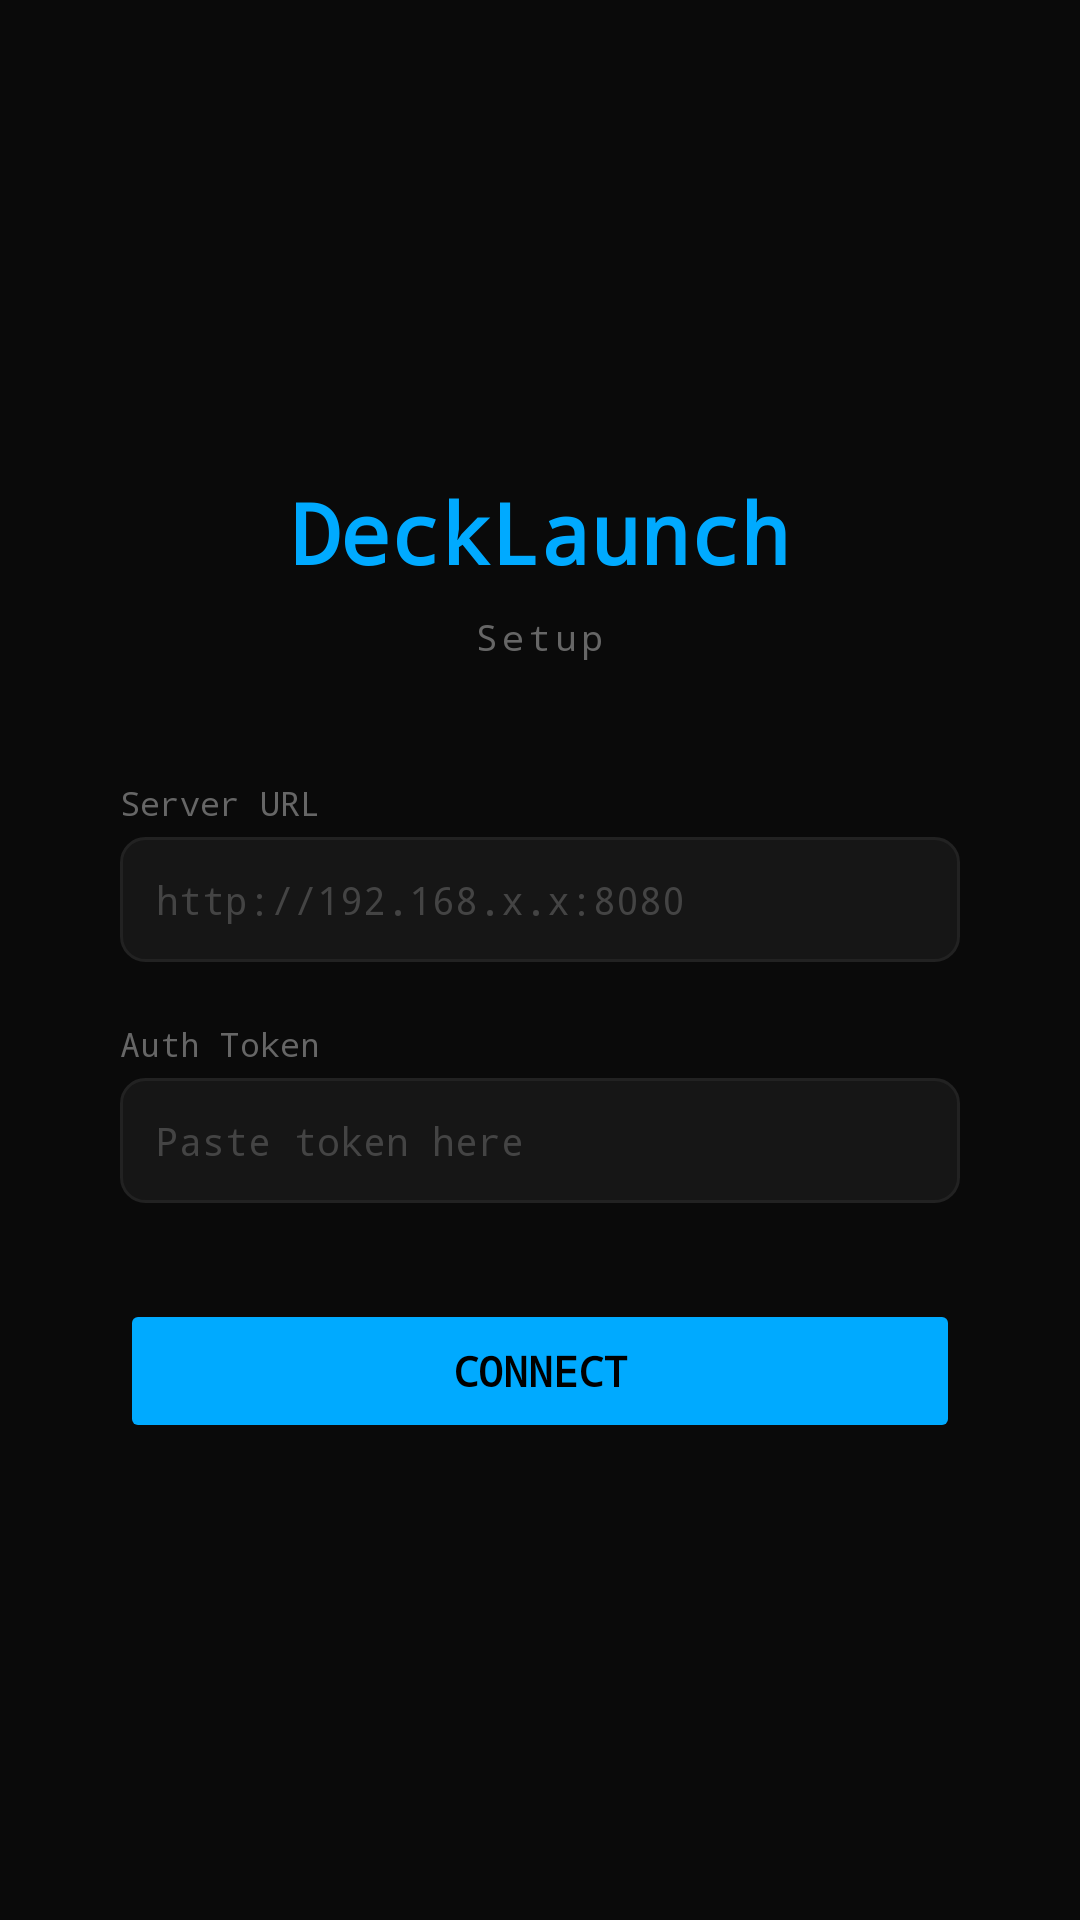

Write the Android layout XML for this screen, with the resource values it uses.
<!-- AndroidManifest.xml: application theme Theme.DeckLaunch -->
<!-- res/layout/activity_setup.xml -->
<?xml version="1.0" encoding="utf-8"?>
<ScrollView xmlns:android="http://schemas.android.com/apk/res/android"
    android:layout_width="match_parent"
    android:layout_height="match_parent"
    android:background="#0a0a0a"
    android:fillViewport="true">

    <LinearLayout
        android:layout_width="match_parent"
        android:layout_height="wrap_content"
        android:orientation="vertical"
        android:gravity="center"
        android:padding="40dp"
        android:minHeight="300dp">

        <TextView
            android:text="DeckLaunch"
            android:layout_width="wrap_content"
            android:layout_height="wrap_content"
            android:textSize="28sp"
            android:textColor="#00aaff"
            android:fontFamily="monospace"
            android:textStyle="bold"
            android:layout_marginBottom="8dp" />

        <TextView
            android:text="Setup"
            android:layout_width="wrap_content"
            android:layout_height="wrap_content"
            android:textSize="12sp"
            android:textColor="#666666"
            android:fontFamily="monospace"
            android:letterSpacing="0.12"
            android:layout_marginBottom="40dp" />

        <TextView
            android:text="Server URL"
            android:layout_width="match_parent"
            android:layout_height="wrap_content"
            android:textColor="#666666"
            android:textSize="11sp"
            android:fontFamily="monospace"
            android:layout_marginBottom="4dp" />

        <EditText
            android:id="@+id/server_url_input"
            android:layout_width="match_parent"
            android:layout_height="wrap_content"
            android:hint="http://192.168.x.x:8080"
            android:inputType="textUri"
            android:textColor="#e0e0e0"
            android:textColorHint="#444444"
            android:background="@drawable/input_bg"
            android:padding="12dp"
            android:fontFamily="monospace"
            android:textSize="13sp"
            android:layout_marginBottom="20dp" />

        <TextView
            android:text="Auth Token"
            android:layout_width="match_parent"
            android:layout_height="wrap_content"
            android:textColor="#666666"
            android:textSize="11sp"
            android:fontFamily="monospace"
            android:layout_marginBottom="4dp" />

        <EditText
            android:id="@+id/token_input"
            android:layout_width="match_parent"
            android:layout_height="wrap_content"
            android:hint="Paste token here"
            android:inputType="textPassword"
            android:textColor="#e0e0e0"
            android:textColorHint="#444444"
            android:background="@drawable/input_bg"
            android:padding="12dp"
            android:fontFamily="monospace"
            android:textSize="13sp"
            android:layout_marginBottom="32dp" />

        <Button
            android:id="@+id/save_button"
            android:layout_width="match_parent"
            android:layout_height="48dp"
            android:text="Connect"
            android:backgroundTint="#00aaff"
            android:textColor="#000000"
            android:fontFamily="monospace"
            android:textStyle="bold"
            android:stateListAnimator="@null" />

    </LinearLayout>

</ScrollView>
<!-- resources referenced by this layout -->
<resources>
  <!-- drawable input_bg (drawable) -->
  <?xml version="1.0" encoding="utf-8"?>
  <shape xmlns:android="http://schemas.android.com/apk/res/android"
      android:shape="rectangle">
      <solid android:color="#161616" />
      <stroke android:width="1dp" android:color="#222222" />
      <corners android:radius="8dp" />
  </shape>
  <style name="Theme.DeckLaunch" parent="Theme.AppCompat.NoActionBar">
          <item name="android:windowBackground">#0a0a0a</item>
          <item name="android:statusBarColor">#0a0a0a</item>
          <item name="android:navigationBarColor">#0a0a0a</item>
          <item name="android:windowLayoutInDisplayCutoutMode">shortEdges</item>
      </style>
</resources>
